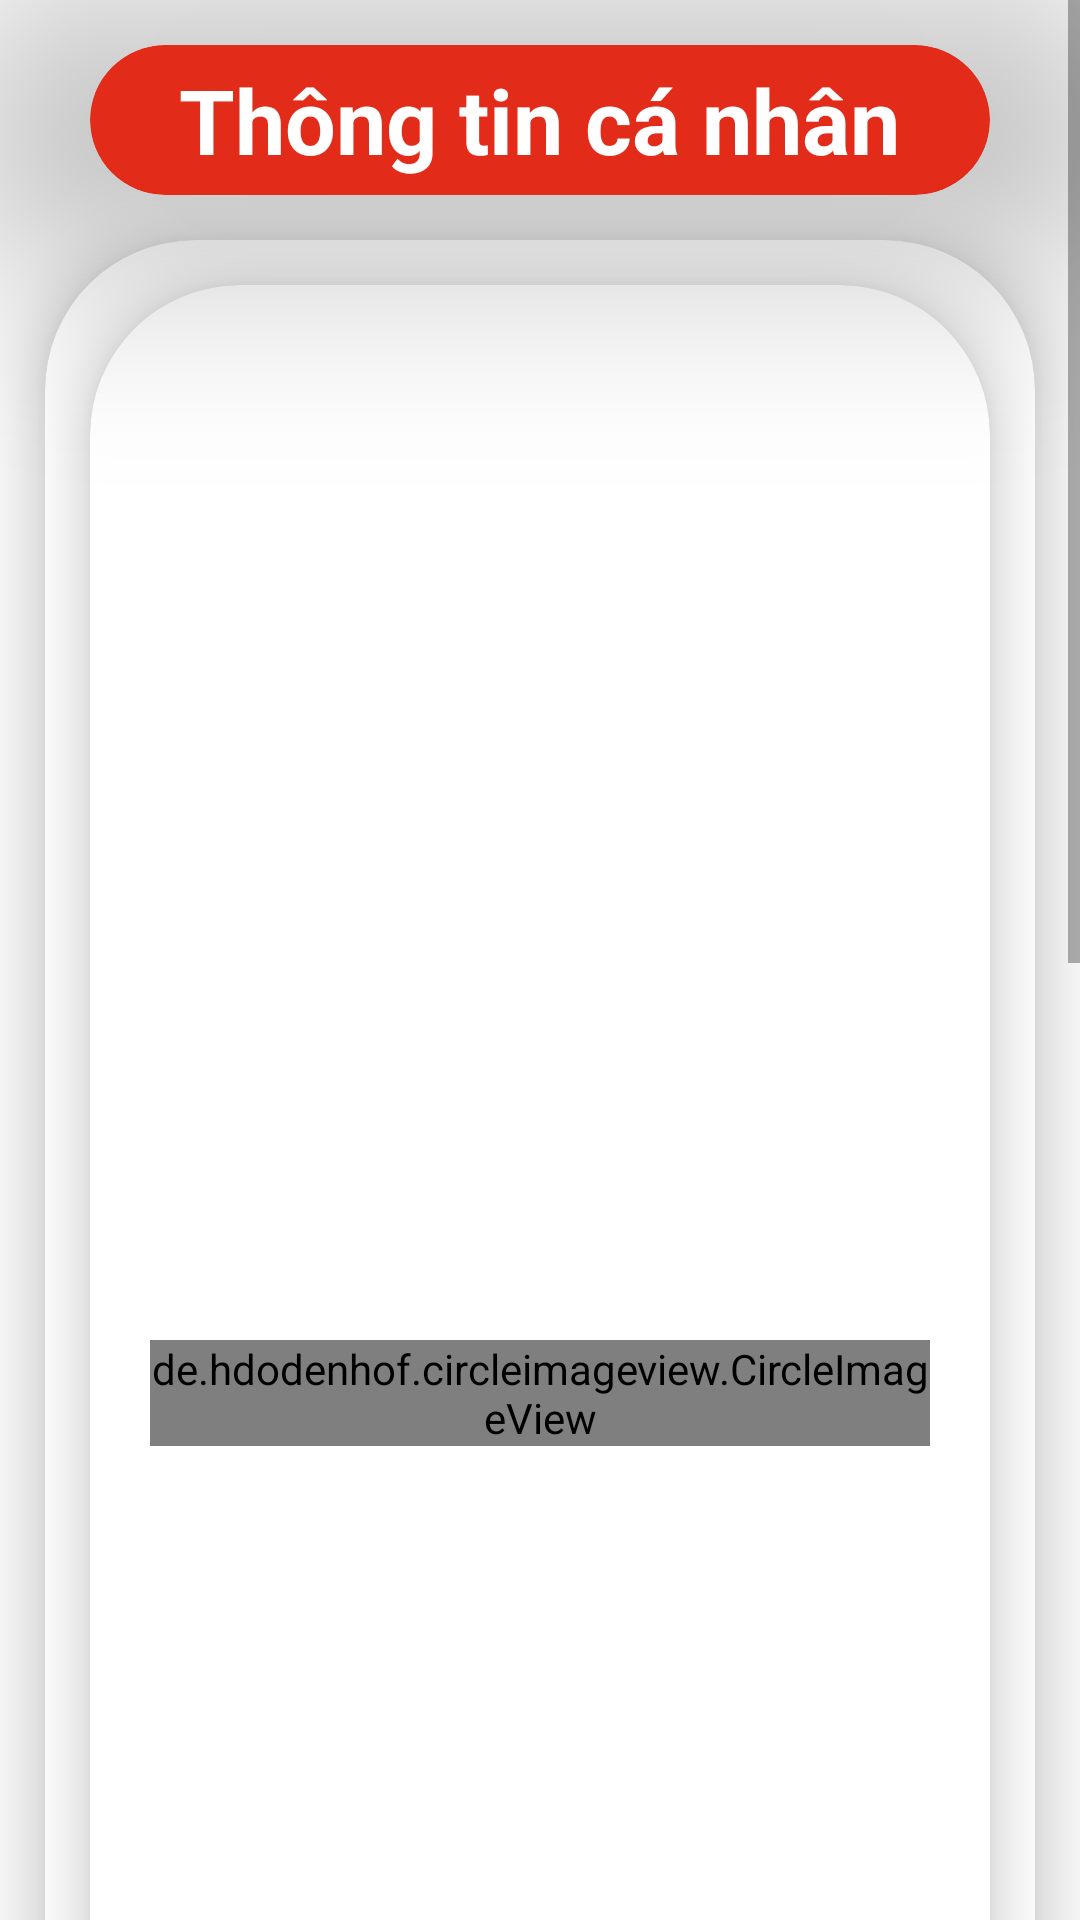

Write the Android layout XML for this screen, with the resource values it uses.
<!-- AndroidManifest.xml: application theme Theme.VLeague -->
<!-- res/layout/fragment_personal.xml -->
<?xml version="1.0" encoding="utf-8"?>
<LinearLayout xmlns:android="http://schemas.android.com/apk/res/android"
    xmlns:app="http://schemas.android.com/apk/res-auto"
    xmlns:tools="http://schemas.android.com/tools"
    android:layout_width="match_parent"
    android:layout_height="match_parent"
    android:orientation="vertical"
    tools:context=".Menu.Fragment_Personal">

    <ScrollView
        android:layout_width="match_parent"
        android:layout_height="match_parent">

        <LinearLayout
            android:layout_width="match_parent"
            android:layout_height="match_parent"
            android:orientation="vertical">

            <androidx.cardview.widget.CardView
                android:layout_width="300dp"
                android:layout_height="50dp"
                android:layout_gravity="center"
                android:layout_marginTop="15dp"
                app:cardBackgroundColor="@color/myRed"
                app:cardCornerRadius="50dp"
                app:cardElevation="50dp">

                <TextView
                    android:id="@+id/tvTitleIP"
                    android:layout_width="wrap_content"
                    android:layout_height="wrap_content"
                    android:layout_gravity="center"
                    android:gravity="center"
                    android:text="Thông tin cá nhân"
                    android:textColor="@color/white"
                    android:textSize="30dp"
                    android:textStyle="bold" />
            </androidx.cardview.widget.CardView>

            <androidx.cardview.widget.CardView
                android:layout_width="match_parent"
                android:layout_height="wrap_content"
                android:layout_margin="15dp"
                app:cardCornerRadius="50dp"
                app:cardElevation="10dp">
                <LinearLayout
                    android:layout_width="match_parent"
                    android:layout_height="wrap_content"
                    android:orientation="vertical">

                    <androidx.cardview.widget.CardView
                        android:layout_width="match_parent"
                        android:layout_height="wrap_content"
                        android:layout_margin="15dp"
                        app:cardCornerRadius="50dp"
                        app:cardElevation="10dp">

                        <LinearLayout
                            android:layout_width="match_parent"
                            android:layout_height="match_parent"
                            android:orientation="vertical"
                            android:padding="20dp">

                            <LinearLayout
                                android:layout_width="match_parent"
                                android:layout_height="wrap_content"
                                android:orientation="horizontal">

                                <de.hdodenhof.circleimageview.CircleImageView
                                    android:id="@+id/imgAvatar"
                                    android:layout_width="wrap_content"
                                    android:layout_height="wrap_content"
                                    android:layout_gravity="center"
                                    android:src="@drawable/user"
                                    app:civ_border_color="@color/black"
                                    app:civ_border_width="3dp" />

                                <LinearLayout
                                    android:layout_width="wrap_content"
                                    android:layout_height="wrap_content"
                                    android:layout_gravity="center_vertical"
                                    android:layout_marginLeft="15dp"
                                    android:layout_weight="1"
                                    android:orientation="vertical">

                                    <TextView
                                        android:layout_width="match_parent"
                                        android:layout_height="wrap_content"
                                        android:text="Họ tên:"
                                        android:textSize="25dp"
                                        android:textStyle="bold" />

                                    <TextView
                                        android:id="@+id/tvName"
                                        android:layout_width="match_parent"
                                        android:layout_height="wrap_content"
                                        android:text=""
                                        android:textColor="@color/black"
                                        android:textSize="30dp" />

                                    <TextView
                                        android:layout_width="match_parent"
                                        android:layout_height="wrap_content"
                                        android:text="Số điện thoại:"
                                        android:textSize="25dp"
                                        android:textStyle="bold" />

                                    <TextView
                                        android:id="@+id/tvPhone"
                                        android:layout_width="match_parent"
                                        android:layout_height="wrap_content"
                                        android:text=""
                                        android:textColor="@color/black"
                                        android:textSize="25dp" />
                                </LinearLayout>
                            </LinearLayout>

                            <LinearLayout
                                android:layout_width="match_parent"
                                android:layout_height="wrap_content"
                                android:layout_marginTop="15dp"
                                android:orientation="vertical">

                                <TextView
                                    android:layout_width="match_parent"
                                    android:layout_height="wrap_content"
                                    android:layout_marginBottom="5dp"
                                    android:text="Email:"
                                    android:textSize="25dp"
                                    android:textStyle="bold" />

                                <TextView
                                    android:id="@+id/tvEmail"
                                    android:layout_width="match_parent"
                                    android:layout_height="wrap_content"
                                    android:layout_marginBottom="5dp"
                                    android:background="@drawable/custom_border"
                                    android:text=""
                                    android:textColor="@color/black"
                                    android:textSize="25dp" />

                                <TextView
                                    android:layout_width="match_parent"
                                    android:layout_height="wrap_content"
                                    android:layout_marginBottom="5dp"
                                    android:text="Mật khẩu:"
                                    android:textSize="25dp"
                                    android:textStyle="bold" />

                                <TextView
                                    android:id="@+id/tvPass"
                                    android:layout_width="match_parent"
                                    android:layout_height="wrap_content"
                                    android:layout_marginBottom="10dp"
                                    android:background="@drawable/custom_border"
                                    android:text="********"
                                    android:textColor="@color/black"
                                    android:textSize="25dp" />

                                <LinearLayout
                                    android:layout_width="match_parent"
                                    android:layout_height="match_parent"
                                    android:layout_gravity="center"
                                    android:gravity="center|right"
                                    android:orientation="horizontal">

                                    <Button
                                        android:id="@+id/btnEdit"
                                        android:layout_width="150dp"
                                        android:layout_height="wrap_content"
                                        android:layout_gravity="right"
                                        android:background="@drawable/button_shape"
                                        android:text="Chỉnh sửa"
                                        android:textColor="@color/white"
                                        android:textSize="20dp" />

                                    <ImageButton
                                        android:id="@+id/ibtnExit"
                                        android:layout_width="wrap_content"
                                        android:layout_height="wrap_content"
                                        android:layout_marginLeft="10dp"
                                        android:background="@color/white"
                                        app:srcCompat="@drawable/exit" />

                                </LinearLayout>

                            </LinearLayout>
                        </LinearLayout>
                    </androidx.cardview.widget.CardView>

                    <LinearLayout
                        android:layout_width="match_parent"
                        android:layout_height="wrap_content"
                        android:layout_marginLeft="15dp"
                        android:layout_marginTop="-20dp"
                        android:layout_marginRight="15dp"
                        android:layout_marginBottom="5dp"
                        android:orientation="vertical"
                        android:padding="20dp">

                        <Button
                            android:id="@+id/btnListBank"
                            android:layout_width="match_parent"
                            android:layout_height="match_parent"
                            android:background="@drawable/button_shape"
                            android:text="Ngân hàng liên kết"
                            android:layout_marginBottom="10dp"
                            android:textColor="@color/white"
                            android:textSize="20dp" />

                        <Button
                            android:id="@+id/btnOrderHistory"
                            android:layout_width="match_parent"
                            android:layout_height="match_parent"
                            android:background="@drawable/button_shape"
                            android:text="Lịch sử hóa đơn"
                            android:textColor="@color/white"
                            android:textSize="20dp" />
                    </LinearLayout>
                </LinearLayout>
            </androidx.cardview.widget.CardView>

        </LinearLayout>
    </ScrollView>
</LinearLayout>
<!-- resources referenced by this layout -->
<resources>
  <color name="black">#FF000000</color>
  <color name="myRed">#E22B19</color>
  <color name="white">#FFFFFFFF</color>
  <!-- drawable button_shape (drawable) -->
  <?xml version="1.0" encoding="utf-8"?>
  <shape xmlns:android="http://schemas.android.com/apk/res/android"
      android:shape="rectangle">
      <corners
          android:radius="20dp"/>
  
      <size
          android:height="50dp"/>
  
      <stroke
          android:color="#E22B19"
          android:width="2dp"/>
  
      <solid
          android:color="#E22B19"/>
  </shape>
  <!-- drawable custom_border (drawable) -->
  <?xml version="1.0" encoding="utf-8"?>
  <shape xmlns:android="http://schemas.android.com/apk/res/android"
      android:shape="rectangle">
      <size
          android:width="200dp"
          android:height="60dp" />
  
      <stroke
          android:width="2dp"
          android:color="#999" />
  
      <corners
          android:radius="10dp" />
      <padding
          android:top="10dp"
          android:bottom="10dp"
          android:left="10dp"
          android:right="10dp"/>
  </shape>
  <!-- drawable exit (drawable) -->
  <vector android:autoMirrored="true" android:height="50dp"
      android:tint="#E22B19" android:viewportHeight="24"
      android:viewportWidth="24" android:width="50dp" xmlns:android="http://schemas.android.com/apk/res/android">
      <path android:fillColor="@android:color/white" android:pathData="M10.09,15.59L11.5,17l5,-5 -5,-5 -1.41,1.41L12.67,11H3v2h9.67l-2.58,2.59zM19,3H5c-1.11,0 -2,0.9 -2,2v4h2V5h14v14H5v-4H3v4c0,1.1 0.89,2 2,2h14c1.1,0 2,-0.9 2,-2V5c0,-1.1 -0.9,-2 -2,-2z"/>
  </vector>
  <style name="Theme.VLeague" parent="Theme.AppCompat.Light.NoActionBar">
          
          <item name="colorPrimary">@color/purple_500</item>
          <item name="colorPrimaryDark">@color/purple_700</item>
          <item name="colorAccent">@color/teal_200</item>
          
      </style>
  <color name="purple_500">#FF6200EE</color>
  <color name="purple_700">#FF3700B3</color>
  <color name="teal_200">#FF03DAC5</color>
</resources>
